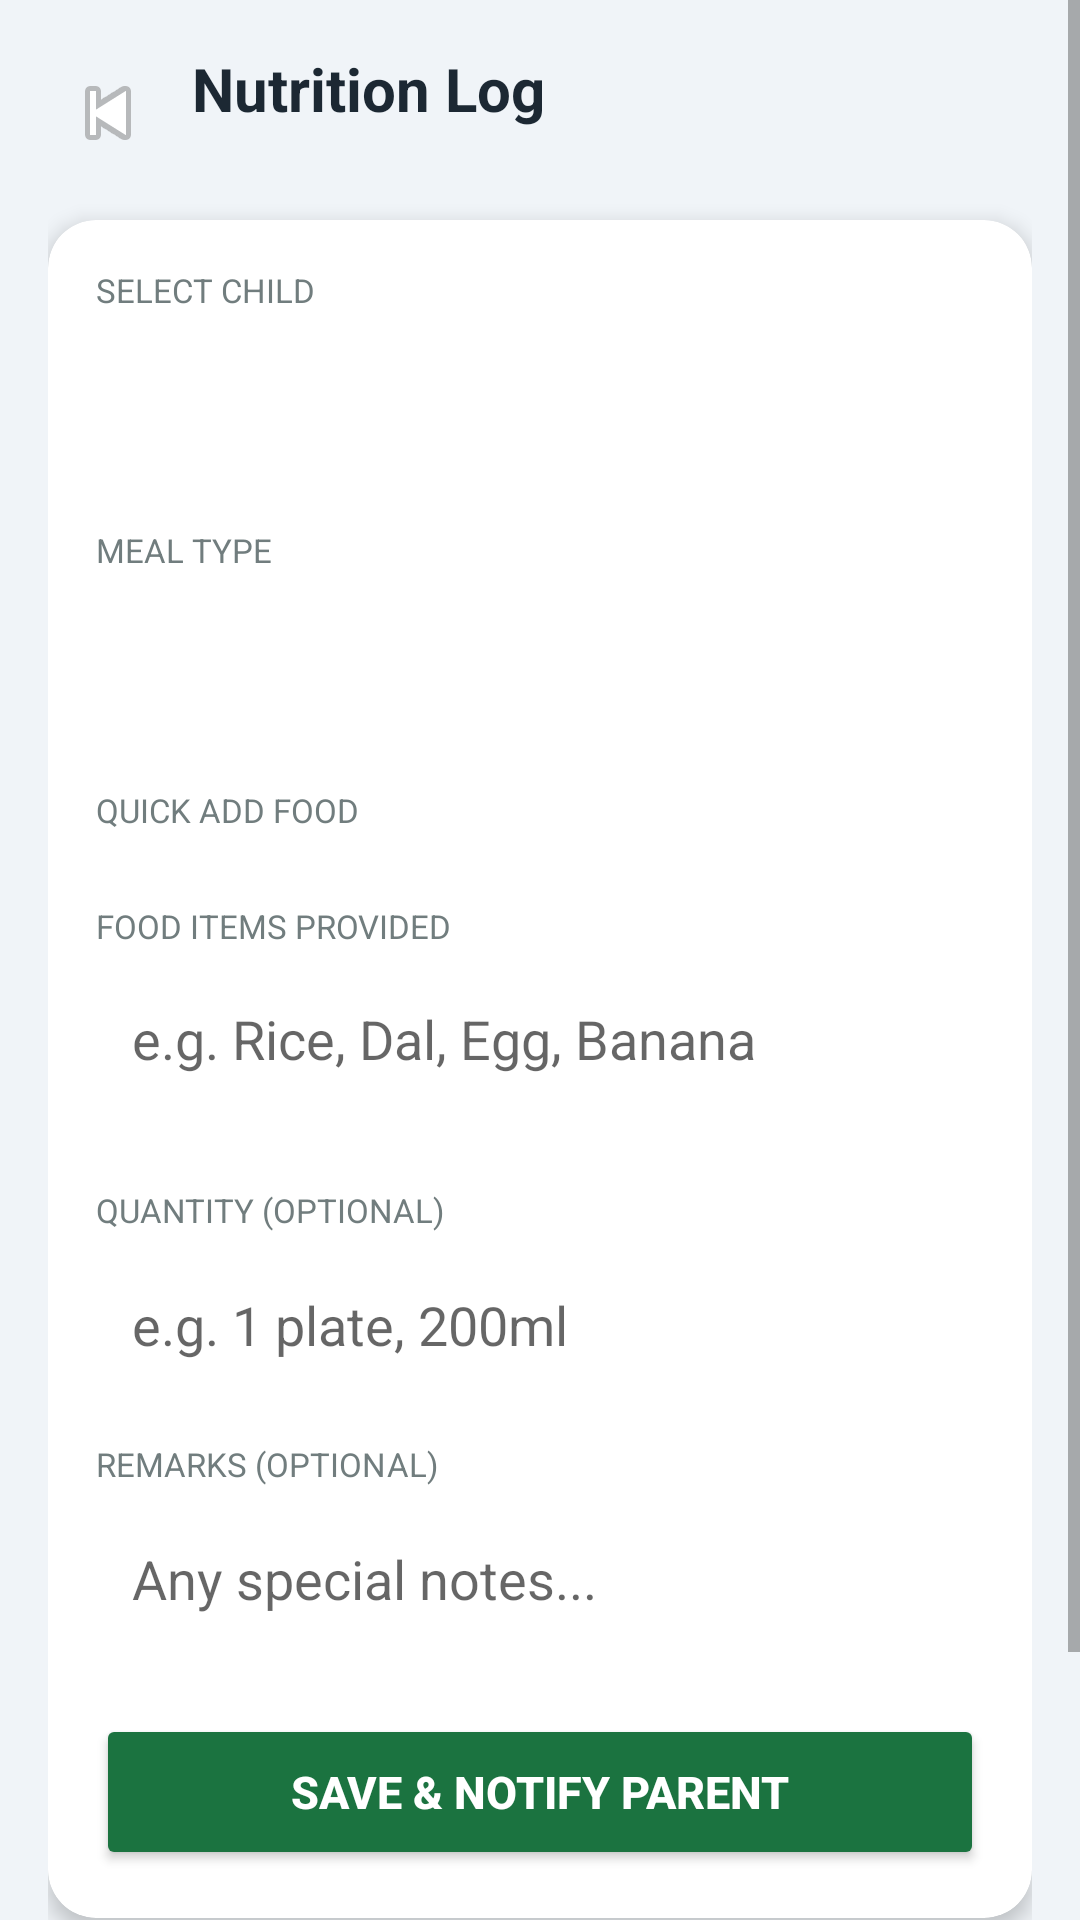

Produce the Android XML layout that renders to this screen, including the resource entries it uses.
<!-- AndroidManifest.xml: application theme Theme.Anganwadi -->
<!-- res/layout/activity_nutrition.xml -->
<?xml version="1.0" encoding="utf-8"?>
<ScrollView xmlns:android="http://schemas.android.com/apk/res/android"
    xmlns:app="http://schemas.android.com/apk/res-auto"
    android:layout_width="match_parent" android:layout_height="match_parent"
    android:background="@color/bg">
    <LinearLayout android:layout_width="match_parent" android:layout_height="wrap_content"
        android:orientation="vertical" android:padding="16dp">

        
        <LinearLayout android:layout_width="match_parent" android:layout_height="wrap_content"
            android:orientation="horizontal" android:gravity="center_vertical" android:layout_marginBottom="14dp">
            <ImageButton android:id="@+id/btnBack" android:layout_width="40dp" android:layout_height="40dp"
                android:src="@android:drawable/ic_media_previous" android:background="@null"/>
            <LinearLayout android:layout_width="0dp" android:layout_height="wrap_content"
                android:layout_weight="1" android:orientation="vertical" android:layout_marginStart="8dp">
                <TextView android:layout_width="wrap_content" android:layout_height="wrap_content"
                    android:text="Nutrition Log" android:textSize="20sp"
                    android:textStyle="bold" android:textColor="@color/text"/>
                <TextView android:id="@+id/tvDate" android:layout_width="wrap_content"
                    android:layout_height="wrap_content" android:textSize="12sp" android:textColor="@color/muted"/>
            </LinearLayout>
        </LinearLayout>

        
        <androidx.cardview.widget.CardView android:layout_width="match_parent"
            android:layout_height="wrap_content" app:cardCornerRadius="16dp"
            app:cardElevation="4dp" android:layout_marginBottom="14dp">
            <LinearLayout android:layout_width="match_parent" android:layout_height="wrap_content"
                android:orientation="vertical" android:padding="16dp">

                <TextView android:layout_width="wrap_content" android:layout_height="wrap_content"
                    android:text="SELECT CHILD" android:textSize="11sp" android:textColor="@color/muted"
                    android:textAllCaps="true" android:layout_marginBottom="6dp"/>
                <Spinner android:id="@+id/spChild" android:layout_width="match_parent" android:layout_height="52dp"
                    android:background="@drawable/input_bg" android:padding="8dp" android:layout_marginBottom="14dp"/>

                <TextView android:layout_width="wrap_content" android:layout_height="wrap_content"
                    android:text="MEAL TYPE" android:textSize="11sp" android:textColor="@color/muted"
                    android:textAllCaps="true" android:layout_marginBottom="6dp"/>
                <Spinner android:id="@+id/spMealType" android:layout_width="match_parent" android:layout_height="52dp"
                    android:background="@drawable/input_bg" android:padding="8dp" android:layout_marginBottom="14dp"/>

                <TextView android:layout_width="wrap_content" android:layout_height="wrap_content"
                    android:text="QUICK ADD FOOD" android:textSize="11sp" android:textColor="@color/muted"
                    android:textAllCaps="true" android:layout_marginBottom="6dp"/>
                
                <HorizontalScrollView android:layout_width="match_parent" android:layout_height="wrap_content"
                    android:layout_marginBottom="10dp" android:scrollbars="none">
                    <LinearLayout android:id="@+id/quickFoodLayout"
                        android:layout_width="wrap_content" android:layout_height="wrap_content"
                        android:orientation="horizontal" android:padding="4dp"/>
                </HorizontalScrollView>

                <TextView android:layout_width="wrap_content" android:layout_height="wrap_content"
                    android:text="FOOD ITEMS PROVIDED" android:textSize="11sp" android:textColor="@color/muted"
                    android:textAllCaps="true" android:layout_marginBottom="6dp"/>
                <EditText android:id="@+id/etFoodItems" android:layout_width="match_parent" android:layout_height="60dp"
                    android:hint="e.g. Rice, Dal, Egg, Banana" android:padding="12dp"
                    android:background="@drawable/input_bg" android:inputType="textMultiLine"
                    android:gravity="top" android:layout_marginBottom="14dp"/>

                <TextView android:layout_width="wrap_content" android:layout_height="wrap_content"
                    android:text="QUANTITY (Optional)" android:textSize="11sp" android:textColor="@color/muted"
                    android:textAllCaps="true" android:layout_marginBottom="6dp"/>
                <EditText android:id="@+id/etQuantity" android:layout_width="match_parent" android:layout_height="50dp"
                    android:hint="e.g. 1 plate, 200ml" android:padding="12dp"
                    android:background="@drawable/input_bg" android:layout_marginBottom="14dp"/>

                <TextView android:layout_width="wrap_content" android:layout_height="wrap_content"
                    android:text="REMARKS (Optional)" android:textSize="11sp" android:textColor="@color/muted"
                    android:textAllCaps="true" android:layout_marginBottom="6dp"/>
                <EditText android:id="@+id/etRemarks" android:layout_width="match_parent" android:layout_height="50dp"
                    android:hint="Any special notes..." android:padding="12dp"
                    android:background="@drawable/input_bg" android:layout_marginBottom="20dp"/>

                <ProgressBar android:id="@+id/progressBar"
                    android:layout_width="wrap_content" android:layout_height="wrap_content"
                    android:layout_gravity="center" android:visibility="gone"
                    android:indeterminateTint="@color/green_dark" android:layout_marginBottom="8dp"/>

                <Button android:id="@+id/btnSave"
                    android:layout_width="match_parent" android:layout_height="52dp"
                    android:text="SAVE &amp; NOTIFY PARENT" android:textSize="15sp"
                    android:textStyle="bold" android:backgroundTint="@color/green_dark"
                    android:textColor="@color/white"/>
            </LinearLayout>
        </androidx.cardview.widget.CardView>

        
        <TextView android:layout_width="wrap_content" android:layout_height="wrap_content"
            android:text="Today's Nutrition Log" android:textSize="15sp"
            android:textStyle="bold" android:textColor="@color/text" android:layout_marginBottom="8dp"/>

        <androidx.cardview.widget.CardView android:layout_width="match_parent"
            android:layout_height="wrap_content" app:cardCornerRadius="16dp" app:cardElevation="4dp">
            <androidx.recyclerview.widget.RecyclerView android:id="@+id/rvHistory"
                android:layout_width="match_parent" android:layout_height="wrap_content"
                android:padding="8dp" android:nestedScrollingEnabled="false"/>
        </androidx.cardview.widget.CardView>

        <View android:layout_width="match_parent" android:layout_height="30dp"/>
    </LinearLayout>
</ScrollView>
<!-- resources referenced by this layout -->
<resources>
  <color name="bg">#F0F4F8</color>
  <color name="green_dark">#1B7340</color>
  <color name="muted">#717D7E</color>
  <color name="text">#1C2833</color>
  <color name="white">#FFFFFF</color>
  <style name="Theme.Anganwadi" parent="Theme.MaterialComponents.Light.NoActionBar">
          <item name="colorPrimary">@color/green_dark</item>
          <item name="colorPrimaryVariant">@color/green</item>
          <item name="colorOnPrimary">@color/white</item>
          <item name="colorSecondary">@color/green</item>
          <item name="android:windowBackground">@color/bg</item>
      </style>
  <color name="green">#27AE60</color>
</resources>
